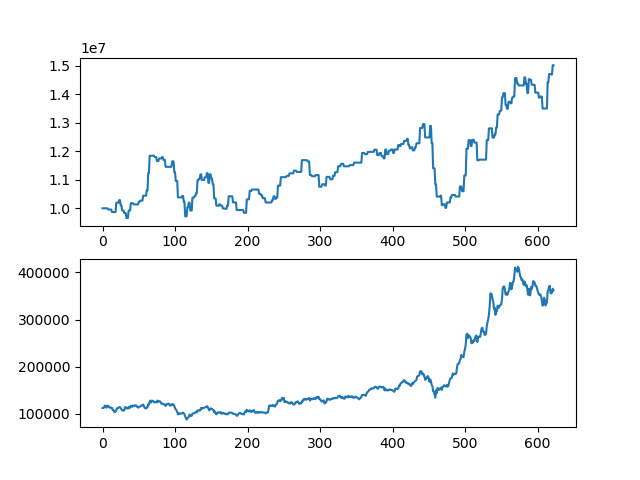

The file beside this chart, header and first rows:
asset, close
10000000, 112000
10000000, 112000
10000000, 113000
10000000, 117000
10000000, 117000
10000000, 113000
10000000, 114500
10000000, 117000
9957500, 116500
9957500, 113500
9957500, 113500
9957500, 112500
9957500, 113000
9869500, 112000
9869500, 108000
9869500, 108000
9869500, 104000
9869500, 103500
9869500, 104500
10198500, 108000
10198500, 111500
10198500, 111500
10198500, 113000
10288500, 114000
10288500, 114000
10108500, 112000
10108500, 109500
9924500, 107500
9924500, 106500
9924500, 108000
9833500, 107000
9833500, 114000
9833500, 114000
9661500, 112000
9661500, 111000
9661500, 111500
9919500, 114500
9919500, 111500
9919500, 114000
10180500, 117000
10180500, 116500
10180500, 114500
10180500, 117500
10137500, 117000
10137500, 116500
10137500, 117500
10137500, 118000
10137500, 116500
10137500, 114000
10137500, 113000
10226500, 114000
10226500, 115000
10270500, 115500
10270500, 117000
10270500, 118000
10270500, 117500
10444500, 119500
10444500, 116500
10444500, 112500
10444500, 112500
... 563 more rows
